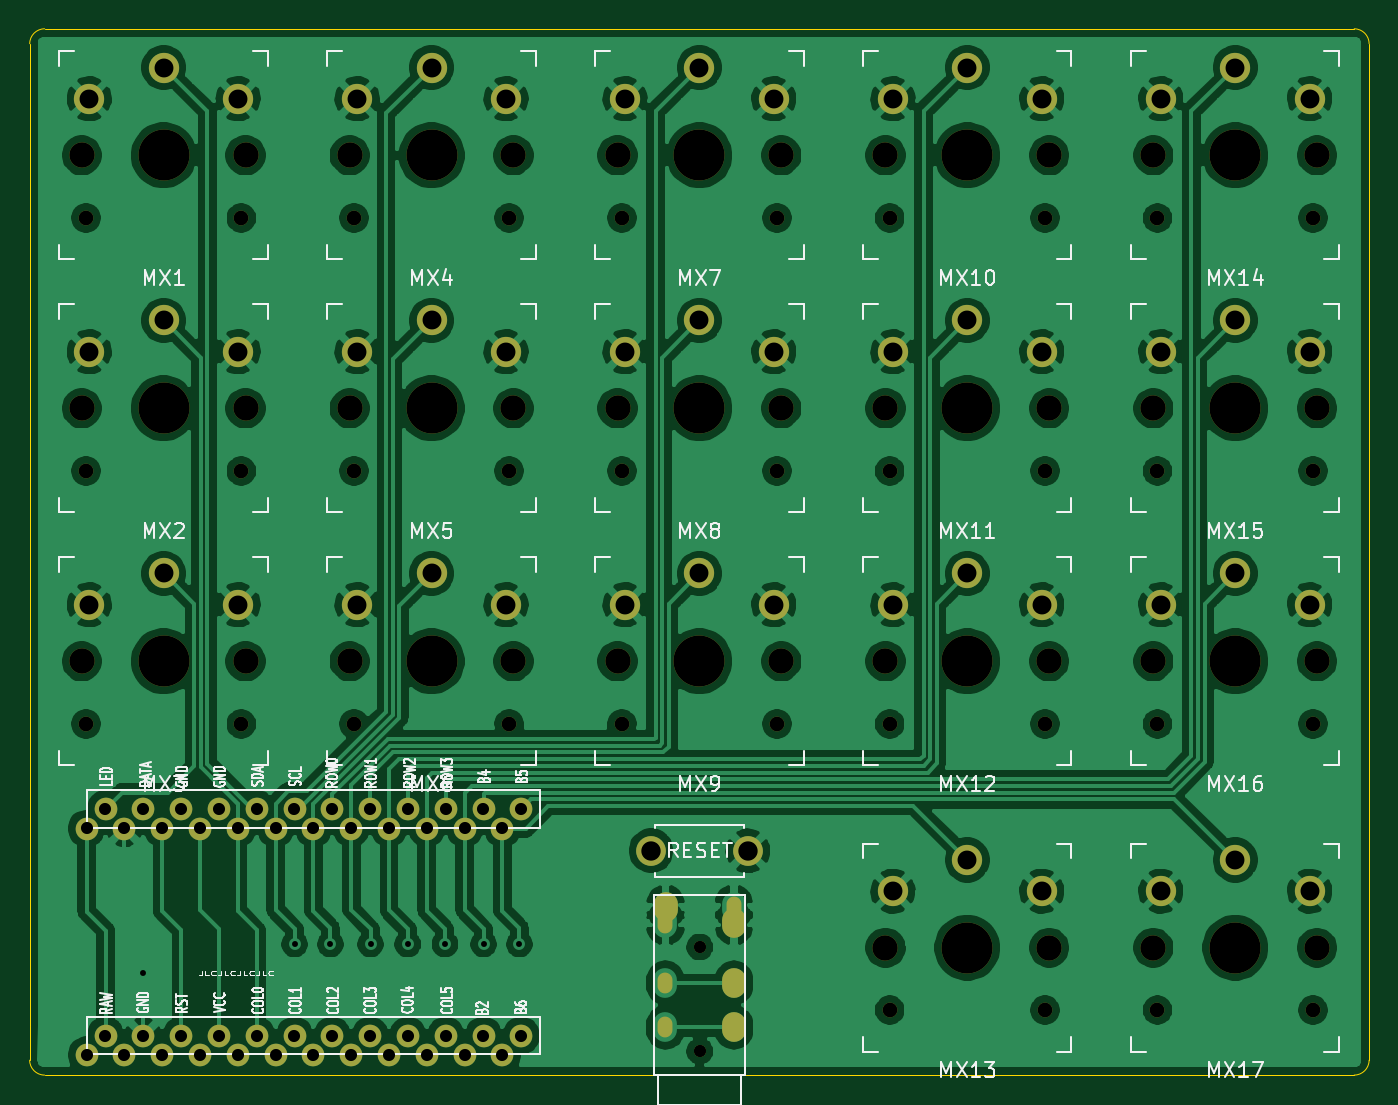
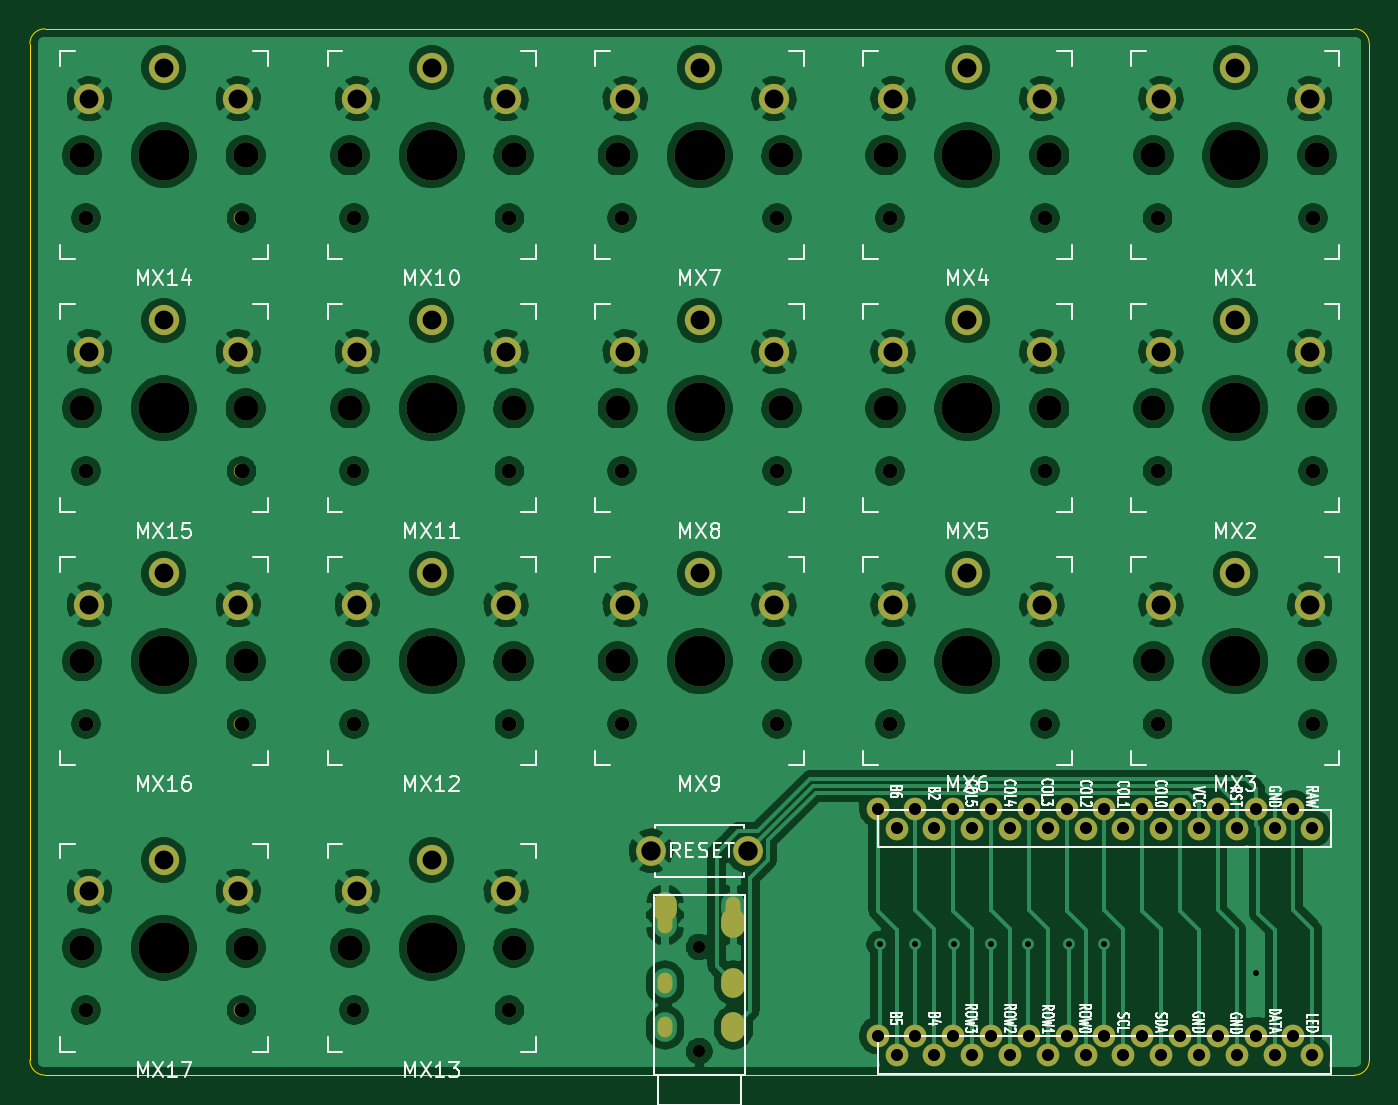
Circuit board: 11 layer files. Board 90.0 x 70.3 mm.
- bottom_copper: splitsies-B_Cu.gbl (308625 bytes)
- bottom_mask: splitsies-B_Mask.gbs (6724 bytes)
- paste: splitsies-B_Paste.gbp (476 bytes)
- bottom_silk: splitsies-B_SilkS.gbo (44886 bytes)
- outline: splitsies-Edge_Cuts.gm1 (1235 bytes)
- top_copper: splitsies-F_Cu.gtl (325499 bytes)
- top_mask: splitsies-F_Mask.gts (6724 bytes)
- paste: splitsies-F_Paste.gtp (476 bytes)
- top_silk: splitsies-F_SilkS.gto (47412 bytes)
- drill: splitsies-NPTH.drl (1844 bytes)
- drill: splitsies-PTH.drl (3067 bytes)

=== bottom_copper: splitsies-B_Cu.gbl (308625 bytes, source omitted) ===
=== bottom_mask: splitsies-B_Mask.gbs ===
%TF.GenerationSoftware,KiCad,Pcbnew,(5.1.12)-1*%
%TF.CreationDate,2021-11-19T00:53:14-08:00*%
%TF.ProjectId,orthodox,6f727468-6f64-46f7-982e-6b696361645f,rev?*%
%TF.SameCoordinates,Original*%
%TF.FileFunction,Soldermask,Bot*%
%TF.FilePolarity,Negative*%
%FSLAX46Y46*%
G04 Gerber Fmt 4.6, Leading zero omitted, Abs format (unit mm)*
G04 Created by KiCad (PCBNEW (5.1.12)-1) date 2021-11-19 00:53:14*
%MOMM*%
%LPD*%
G01*
G04 APERTURE LIST*
%ADD10C,1.701800*%
%ADD11C,0.990600*%
%ADD12C,2.032000*%
%ADD13C,3.429000*%
%ADD14O,1.600000X2.000000*%
%ADD15C,0.800000*%
%ADD16C,2.000000*%
%ADD17C,1.524000*%
%ADD18O,1.000000X1.400000*%
G04 APERTURE END LIST*
D10*
%TO.C,MX6*%
X77500000Y-68000000D03*
X66500000Y-68000000D03*
D11*
X66780000Y-72200000D03*
D12*
X72000000Y-62100000D03*
X77000000Y-64200000D03*
D13*
X72000000Y-68000000D03*
D12*
X67000000Y-64200000D03*
D11*
X77220000Y-72200000D03*
%TD*%
D14*
%TO.C,U2*%
X92320000Y-84505000D03*
X87720000Y-85605000D03*
X87720000Y-92605000D03*
D15*
X90020000Y-87205000D03*
X90020000Y-94205000D03*
D14*
X87720000Y-89605000D03*
%TD*%
D11*
%TO.C,MX1*%
X59220000Y-38200000D03*
D12*
X49000000Y-30200000D03*
D13*
X54000000Y-34000000D03*
D12*
X59000000Y-30200000D03*
X54000000Y-28100000D03*
D11*
X48780000Y-38200000D03*
D10*
X48500000Y-34000000D03*
X59500000Y-34000000D03*
%TD*%
%TO.C,MX2*%
X59500000Y-51000000D03*
X48500000Y-51000000D03*
D11*
X48780000Y-55200000D03*
D12*
X54000000Y-45100000D03*
X59000000Y-47200000D03*
D13*
X54000000Y-51000000D03*
D12*
X49000000Y-47200000D03*
D11*
X59220000Y-55200000D03*
%TD*%
D10*
%TO.C,MX3*%
X59500000Y-68000000D03*
X48500000Y-68000000D03*
D11*
X48780000Y-72200000D03*
D12*
X54000000Y-62100000D03*
X59000000Y-64200000D03*
D13*
X54000000Y-68000000D03*
D12*
X49000000Y-64200000D03*
D11*
X59220000Y-72200000D03*
%TD*%
D10*
%TO.C,MX4*%
X77500000Y-34000000D03*
X66500000Y-34000000D03*
D11*
X66780000Y-38200000D03*
D12*
X72000000Y-28100000D03*
X77000000Y-30200000D03*
D13*
X72000000Y-34000000D03*
D12*
X67000000Y-30200000D03*
D11*
X77220000Y-38200000D03*
%TD*%
%TO.C,MX5*%
X77220000Y-55200000D03*
D12*
X67000000Y-47200000D03*
D13*
X72000000Y-51000000D03*
D12*
X77000000Y-47200000D03*
X72000000Y-45100000D03*
D11*
X66780000Y-55200000D03*
D10*
X66500000Y-51000000D03*
X77500000Y-51000000D03*
%TD*%
D11*
%TO.C,MX7*%
X95220000Y-38200000D03*
D12*
X85000000Y-30200000D03*
D13*
X90000000Y-34000000D03*
D12*
X95000000Y-30200000D03*
X90000000Y-28100000D03*
D11*
X84780000Y-38200000D03*
D10*
X84500000Y-34000000D03*
X95500000Y-34000000D03*
%TD*%
%TO.C,MX8*%
X95500000Y-51000000D03*
X84500000Y-51000000D03*
D11*
X84780000Y-55200000D03*
D12*
X90000000Y-45100000D03*
X95000000Y-47200000D03*
D13*
X90000000Y-51000000D03*
D12*
X85000000Y-47200000D03*
D11*
X95220000Y-55200000D03*
%TD*%
D10*
%TO.C,MX9*%
X95500000Y-68000000D03*
X84500000Y-68000000D03*
D11*
X84780000Y-72200000D03*
D12*
X90000000Y-62100000D03*
X95000000Y-64200000D03*
D13*
X90000000Y-68000000D03*
D12*
X85000000Y-64200000D03*
D11*
X95220000Y-72200000D03*
%TD*%
D10*
%TO.C,MX10*%
X113500000Y-34000000D03*
X102500000Y-34000000D03*
D11*
X102780000Y-38200000D03*
D12*
X108000000Y-28100000D03*
X113000000Y-30200000D03*
D13*
X108000000Y-34000000D03*
D12*
X103000000Y-30200000D03*
D11*
X113220000Y-38200000D03*
%TD*%
%TO.C,MX11*%
X113220000Y-55200000D03*
D12*
X103000000Y-47200000D03*
D13*
X108000000Y-51000000D03*
D12*
X113000000Y-47200000D03*
X108000000Y-45100000D03*
D11*
X102780000Y-55200000D03*
D10*
X102500000Y-51000000D03*
X113500000Y-51000000D03*
%TD*%
%TO.C,MX12*%
X113500000Y-68000000D03*
X102500000Y-68000000D03*
D11*
X102780000Y-72200000D03*
D12*
X108000000Y-62100000D03*
X113000000Y-64200000D03*
D13*
X108000000Y-68000000D03*
D12*
X103000000Y-64200000D03*
D11*
X113220000Y-72200000D03*
%TD*%
D10*
%TO.C,MX13*%
X113500000Y-87250000D03*
X102500000Y-87250000D03*
D11*
X102780000Y-91450000D03*
D12*
X108000000Y-81350000D03*
X113000000Y-83450000D03*
D13*
X108000000Y-87250000D03*
D12*
X103000000Y-83450000D03*
D11*
X113220000Y-91450000D03*
%TD*%
%TO.C,MX14*%
X131220000Y-38200000D03*
D12*
X121000000Y-30200000D03*
D13*
X126000000Y-34000000D03*
D12*
X131000000Y-30200000D03*
X126000000Y-28100000D03*
D11*
X120780000Y-38200000D03*
D10*
X120500000Y-34000000D03*
X131500000Y-34000000D03*
%TD*%
%TO.C,MX15*%
X131500000Y-51000000D03*
X120500000Y-51000000D03*
D11*
X120780000Y-55200000D03*
D12*
X126000000Y-45100000D03*
X131000000Y-47200000D03*
D13*
X126000000Y-51000000D03*
D12*
X121000000Y-47200000D03*
D11*
X131220000Y-55200000D03*
%TD*%
%TO.C,MX16*%
X131220000Y-72200000D03*
D12*
X121000000Y-64200000D03*
D13*
X126000000Y-68000000D03*
D12*
X131000000Y-64200000D03*
X126000000Y-62100000D03*
D11*
X120780000Y-72200000D03*
D10*
X120500000Y-68000000D03*
X131500000Y-68000000D03*
%TD*%
D11*
%TO.C,MX17*%
X131220000Y-91450000D03*
D12*
X121000000Y-83450000D03*
D13*
X126000000Y-87250000D03*
D12*
X131000000Y-83450000D03*
X126000000Y-81350000D03*
D11*
X120780000Y-91450000D03*
D10*
X120500000Y-87250000D03*
X131500000Y-87250000D03*
%TD*%
D16*
%TO.C,SW1*%
X86750000Y-80730000D03*
X93250000Y-80730000D03*
%TD*%
D17*
%TO.C,U1*%
X50092000Y-93150000D03*
X52632000Y-93150000D03*
X55172000Y-93150000D03*
X57712000Y-93150000D03*
X60252000Y-93150000D03*
X62792000Y-93150000D03*
X65332000Y-93150000D03*
X67872000Y-93150000D03*
X70412000Y-93150000D03*
X72952000Y-93150000D03*
X75492000Y-93150000D03*
X78032000Y-93150000D03*
X78032000Y-77910000D03*
X75492000Y-77910000D03*
X72952000Y-77910000D03*
X70412000Y-77910000D03*
X67872000Y-77910000D03*
X65332000Y-77910000D03*
X62792000Y-77910000D03*
X60252000Y-77910000D03*
X57712000Y-77910000D03*
X55172000Y-77910000D03*
X52632000Y-77910000D03*
X50092000Y-77910000D03*
X48822000Y-94456400D03*
X51362000Y-94456400D03*
X53902000Y-94456400D03*
X56442000Y-94456400D03*
X58982000Y-94456400D03*
X61522000Y-94456400D03*
X64062000Y-94456400D03*
X66602000Y-94456400D03*
X69142000Y-94456400D03*
X71682000Y-94456400D03*
X74222000Y-94456400D03*
X76762000Y-94456400D03*
X76762000Y-79236400D03*
X74222000Y-79236400D03*
X71682000Y-79236400D03*
X69142000Y-79236400D03*
X66602000Y-79236400D03*
X64062000Y-79236400D03*
X61522000Y-79236400D03*
X58982000Y-79236400D03*
X56442000Y-79236400D03*
X53902000Y-79236400D03*
X51362000Y-79236400D03*
X48822000Y-79236400D03*
%TD*%
D15*
%TO.C,U3*%
X90025000Y-87205000D03*
X90025000Y-94205000D03*
D18*
X92325000Y-92605000D03*
X92325000Y-89605000D03*
X92325000Y-85605000D03*
X87725000Y-84505000D03*
%TD*%
M02*

=== paste: splitsies-B_Paste.gbp ===
%TF.GenerationSoftware,KiCad,Pcbnew,(5.1.12)-1*%
%TF.CreationDate,2021-11-19T00:53:14-08:00*%
%TF.ProjectId,orthodox,6f727468-6f64-46f7-982e-6b696361645f,rev?*%
%TF.SameCoordinates,Original*%
%TF.FileFunction,Paste,Bot*%
%TF.FilePolarity,Positive*%
%FSLAX46Y46*%
G04 Gerber Fmt 4.6, Leading zero omitted, Abs format (unit mm)*
G04 Created by KiCad (PCBNEW (5.1.12)-1) date 2021-11-19 00:53:14*
%MOMM*%
%LPD*%
G01*
G04 APERTURE LIST*
G04 APERTURE END LIST*
M02*

=== bottom_silk: splitsies-B_SilkS.gbo (44886 bytes, source omitted) ===
=== outline: splitsies-Edge_Cuts.gm1 ===
%TF.GenerationSoftware,KiCad,Pcbnew,(5.1.12)-1*%
%TF.CreationDate,2021-11-19T00:53:14-08:00*%
%TF.ProjectId,orthodox,6f727468-6f64-46f7-982e-6b696361645f,rev?*%
%TF.SameCoordinates,Original*%
%TF.FileFunction,Profile,NP*%
%FSLAX46Y46*%
G04 Gerber Fmt 4.6, Leading zero omitted, Abs format (unit mm)*
G04 Created by KiCad (PCBNEW (5.1.12)-1) date 2021-11-19 00:53:14*
%MOMM*%
%LPD*%
G01*
G04 APERTURE LIST*
%TA.AperFunction,Profile*%
%ADD10C,0.050000*%
%TD*%
G04 APERTURE END LIST*
D10*
X135000000Y-92500000D02*
X135000000Y-94805500D01*
X135000000Y-94805500D02*
G75*
G02*
X134000000Y-95805500I-1000000J0D01*
G01*
X45000000Y-92500000D02*
X44996100Y-94805500D01*
X45996100Y-95805500D02*
G75*
G02*
X44996100Y-94805500I0J1000000D01*
G01*
X45996100Y-95805500D02*
X134000000Y-95805500D01*
X134000000Y-25500000D02*
G75*
G02*
X135000000Y-26500000I0J-1000000D01*
G01*
X45000000Y-26500000D02*
G75*
G02*
X46000000Y-25500000I1000000J0D01*
G01*
X133500000Y-25500000D02*
X134000000Y-25500000D01*
X46500000Y-25500000D02*
X46000000Y-25500000D01*
X45000000Y-92500000D02*
X45000000Y-26500000D01*
X135000000Y-26500000D02*
X135000000Y-92500000D01*
X46500000Y-25500000D02*
X133500000Y-25500000D01*
M02*

=== top_copper: splitsies-F_Cu.gtl (325499 bytes, source omitted) ===
=== top_mask: splitsies-F_Mask.gts ===
%TF.GenerationSoftware,KiCad,Pcbnew,(5.1.12)-1*%
%TF.CreationDate,2021-11-19T00:53:14-08:00*%
%TF.ProjectId,orthodox,6f727468-6f64-46f7-982e-6b696361645f,rev?*%
%TF.SameCoordinates,Original*%
%TF.FileFunction,Soldermask,Top*%
%TF.FilePolarity,Negative*%
%FSLAX46Y46*%
G04 Gerber Fmt 4.6, Leading zero omitted, Abs format (unit mm)*
G04 Created by KiCad (PCBNEW (5.1.12)-1) date 2021-11-19 00:53:14*
%MOMM*%
%LPD*%
G01*
G04 APERTURE LIST*
%ADD10C,1.701800*%
%ADD11C,0.990600*%
%ADD12C,2.032000*%
%ADD13C,3.429000*%
%ADD14C,0.800000*%
%ADD15O,1.000000X1.400000*%
%ADD16C,2.000000*%
%ADD17C,1.524000*%
%ADD18O,1.600000X2.000000*%
G04 APERTURE END LIST*
D10*
%TO.C,MX6*%
X77500000Y-68000000D03*
X66500000Y-68000000D03*
D11*
X66780000Y-72200000D03*
D12*
X72000000Y-62100000D03*
X77000000Y-64200000D03*
D13*
X72000000Y-68000000D03*
D12*
X67000000Y-64200000D03*
D11*
X77220000Y-72200000D03*
%TD*%
D14*
%TO.C,U2*%
X90020000Y-87205000D03*
X90020000Y-94205000D03*
D15*
X87720000Y-92605000D03*
X87720000Y-89605000D03*
X87720000Y-85605000D03*
X92320000Y-84505000D03*
%TD*%
D11*
%TO.C,MX1*%
X59220000Y-38200000D03*
D12*
X49000000Y-30200000D03*
D13*
X54000000Y-34000000D03*
D12*
X59000000Y-30200000D03*
X54000000Y-28100000D03*
D11*
X48780000Y-38200000D03*
D10*
X48500000Y-34000000D03*
X59500000Y-34000000D03*
%TD*%
%TO.C,MX2*%
X59500000Y-51000000D03*
X48500000Y-51000000D03*
D11*
X48780000Y-55200000D03*
D12*
X54000000Y-45100000D03*
X59000000Y-47200000D03*
D13*
X54000000Y-51000000D03*
D12*
X49000000Y-47200000D03*
D11*
X59220000Y-55200000D03*
%TD*%
D10*
%TO.C,MX3*%
X59500000Y-68000000D03*
X48500000Y-68000000D03*
D11*
X48780000Y-72200000D03*
D12*
X54000000Y-62100000D03*
X59000000Y-64200000D03*
D13*
X54000000Y-68000000D03*
D12*
X49000000Y-64200000D03*
D11*
X59220000Y-72200000D03*
%TD*%
D10*
%TO.C,MX4*%
X77500000Y-34000000D03*
X66500000Y-34000000D03*
D11*
X66780000Y-38200000D03*
D12*
X72000000Y-28100000D03*
X77000000Y-30200000D03*
D13*
X72000000Y-34000000D03*
D12*
X67000000Y-30200000D03*
D11*
X77220000Y-38200000D03*
%TD*%
%TO.C,MX5*%
X77220000Y-55200000D03*
D12*
X67000000Y-47200000D03*
D13*
X72000000Y-51000000D03*
D12*
X77000000Y-47200000D03*
X72000000Y-45100000D03*
D11*
X66780000Y-55200000D03*
D10*
X66500000Y-51000000D03*
X77500000Y-51000000D03*
%TD*%
D11*
%TO.C,MX7*%
X95220000Y-38200000D03*
D12*
X85000000Y-30200000D03*
D13*
X90000000Y-34000000D03*
D12*
X95000000Y-30200000D03*
X90000000Y-28100000D03*
D11*
X84780000Y-38200000D03*
D10*
X84500000Y-34000000D03*
X95500000Y-34000000D03*
%TD*%
%TO.C,MX8*%
X95500000Y-51000000D03*
X84500000Y-51000000D03*
D11*
X84780000Y-55200000D03*
D12*
X90000000Y-45100000D03*
X95000000Y-47200000D03*
D13*
X90000000Y-51000000D03*
D12*
X85000000Y-47200000D03*
D11*
X95220000Y-55200000D03*
%TD*%
D10*
%TO.C,MX9*%
X95500000Y-68000000D03*
X84500000Y-68000000D03*
D11*
X84780000Y-72200000D03*
D12*
X90000000Y-62100000D03*
X95000000Y-64200000D03*
D13*
X90000000Y-68000000D03*
D12*
X85000000Y-64200000D03*
D11*
X95220000Y-72200000D03*
%TD*%
D10*
%TO.C,MX10*%
X113500000Y-34000000D03*
X102500000Y-34000000D03*
D11*
X102780000Y-38200000D03*
D12*
X108000000Y-28100000D03*
X113000000Y-30200000D03*
D13*
X108000000Y-34000000D03*
D12*
X103000000Y-30200000D03*
D11*
X113220000Y-38200000D03*
%TD*%
%TO.C,MX11*%
X113220000Y-55200000D03*
D12*
X103000000Y-47200000D03*
D13*
X108000000Y-51000000D03*
D12*
X113000000Y-47200000D03*
X108000000Y-45100000D03*
D11*
X102780000Y-55200000D03*
D10*
X102500000Y-51000000D03*
X113500000Y-51000000D03*
%TD*%
%TO.C,MX12*%
X113500000Y-68000000D03*
X102500000Y-68000000D03*
D11*
X102780000Y-72200000D03*
D12*
X108000000Y-62100000D03*
X113000000Y-64200000D03*
D13*
X108000000Y-68000000D03*
D12*
X103000000Y-64200000D03*
D11*
X113220000Y-72200000D03*
%TD*%
D10*
%TO.C,MX13*%
X113500000Y-87250000D03*
X102500000Y-87250000D03*
D11*
X102780000Y-91450000D03*
D12*
X108000000Y-81350000D03*
X113000000Y-83450000D03*
D13*
X108000000Y-87250000D03*
D12*
X103000000Y-83450000D03*
D11*
X113220000Y-91450000D03*
%TD*%
%TO.C,MX14*%
X131220000Y-38200000D03*
D12*
X121000000Y-30200000D03*
D13*
X126000000Y-34000000D03*
D12*
X131000000Y-30200000D03*
X126000000Y-28100000D03*
D11*
X120780000Y-38200000D03*
D10*
X120500000Y-34000000D03*
X131500000Y-34000000D03*
%TD*%
%TO.C,MX15*%
X131500000Y-51000000D03*
X120500000Y-51000000D03*
D11*
X120780000Y-55200000D03*
D12*
X126000000Y-45100000D03*
X131000000Y-47200000D03*
D13*
X126000000Y-51000000D03*
D12*
X121000000Y-47200000D03*
D11*
X131220000Y-55200000D03*
%TD*%
%TO.C,MX16*%
X131220000Y-72200000D03*
D12*
X121000000Y-64200000D03*
D13*
X126000000Y-68000000D03*
D12*
X131000000Y-64200000D03*
X126000000Y-62100000D03*
D11*
X120780000Y-72200000D03*
D10*
X120500000Y-68000000D03*
X131500000Y-68000000D03*
%TD*%
D11*
%TO.C,MX17*%
X131220000Y-91450000D03*
D12*
X121000000Y-83450000D03*
D13*
X126000000Y-87250000D03*
D12*
X131000000Y-83450000D03*
X126000000Y-81350000D03*
D11*
X120780000Y-91450000D03*
D10*
X120500000Y-87250000D03*
X131500000Y-87250000D03*
%TD*%
D16*
%TO.C,SW1*%
X86750000Y-80730000D03*
X93250000Y-80730000D03*
%TD*%
D17*
%TO.C,U1*%
X50092000Y-93150000D03*
X52632000Y-93150000D03*
X55172000Y-93150000D03*
X57712000Y-93150000D03*
X60252000Y-93150000D03*
X62792000Y-93150000D03*
X65332000Y-93150000D03*
X67872000Y-93150000D03*
X70412000Y-93150000D03*
X72952000Y-93150000D03*
X75492000Y-93150000D03*
X78032000Y-93150000D03*
X78032000Y-77910000D03*
X75492000Y-77910000D03*
X72952000Y-77910000D03*
X70412000Y-77910000D03*
X67872000Y-77910000D03*
X65332000Y-77910000D03*
X62792000Y-77910000D03*
X60252000Y-77910000D03*
X57712000Y-77910000D03*
X55172000Y-77910000D03*
X52632000Y-77910000D03*
X50092000Y-77910000D03*
X48822000Y-94456400D03*
X51362000Y-94456400D03*
X53902000Y-94456400D03*
X56442000Y-94456400D03*
X58982000Y-94456400D03*
X61522000Y-94456400D03*
X64062000Y-94456400D03*
X66602000Y-94456400D03*
X69142000Y-94456400D03*
X71682000Y-94456400D03*
X74222000Y-94456400D03*
X76762000Y-94456400D03*
X76762000Y-79236400D03*
X74222000Y-79236400D03*
X71682000Y-79236400D03*
X69142000Y-79236400D03*
X66602000Y-79236400D03*
X64062000Y-79236400D03*
X61522000Y-79236400D03*
X58982000Y-79236400D03*
X56442000Y-79236400D03*
X53902000Y-79236400D03*
X51362000Y-79236400D03*
X48822000Y-79236400D03*
%TD*%
D18*
%TO.C,U3*%
X87725000Y-84505000D03*
X92325000Y-85605000D03*
X92325000Y-92605000D03*
D14*
X90025000Y-87205000D03*
X90025000Y-94205000D03*
D18*
X92325000Y-89605000D03*
%TD*%
M02*

=== paste: splitsies-F_Paste.gtp ===
%TF.GenerationSoftware,KiCad,Pcbnew,(5.1.12)-1*%
%TF.CreationDate,2021-11-19T00:53:14-08:00*%
%TF.ProjectId,orthodox,6f727468-6f64-46f7-982e-6b696361645f,rev?*%
%TF.SameCoordinates,Original*%
%TF.FileFunction,Paste,Top*%
%TF.FilePolarity,Positive*%
%FSLAX46Y46*%
G04 Gerber Fmt 4.6, Leading zero omitted, Abs format (unit mm)*
G04 Created by KiCad (PCBNEW (5.1.12)-1) date 2021-11-19 00:53:14*
%MOMM*%
%LPD*%
G01*
G04 APERTURE LIST*
G04 APERTURE END LIST*
M02*

=== top_silk: splitsies-F_SilkS.gto (47412 bytes, source omitted) ===
=== drill: splitsies-NPTH.drl ===
M48
; DRILL file {KiCad (5.1.12)-1} date 11/19/21 00:53:16
; FORMAT={-:-/ absolute / inch / decimal}
; #@! TF.CreationDate,2021-11-19T00:53:16-08:00
; #@! TF.GenerationSoftware,Kicad,Pcbnew,(5.1.12)-1
; #@! TF.FileFunction,NonPlated,1,2,NPTH
FMAT,2
INCH
T1C0.0315
T2C0.0390
T3C0.0670
T4C0.1350
%
G90
G05
T1
X3.5441Y-3.4333
X3.5441Y-3.7089
X3.5443Y-3.4333
X3.5443Y-3.7089
T2
X1.9205Y-1.5039
X1.9205Y-2.1732
X1.9205Y-2.8425
X2.3315Y-1.5039
X2.3315Y-2.1732
X2.3315Y-2.8425
X2.6291Y-1.5039
X2.6291Y-2.1732
X2.6291Y-2.8425
X3.0402Y-1.5039
X3.0402Y-2.1732
X3.0402Y-2.8425
X3.3378Y-1.5039
X3.3378Y-2.1732
X3.3378Y-2.8425
X3.7488Y-1.5039
X3.7488Y-2.1732
X3.7488Y-2.8425
X4.0465Y-1.5039
X4.0465Y-2.1732
X4.0465Y-2.8425
X4.0465Y-3.6004
X4.4575Y-1.5039
X4.4575Y-2.1732
X4.4575Y-2.8425
X4.4575Y-3.6004
X4.7551Y-1.5039
X4.7551Y-2.1732
X4.7551Y-2.8425
X4.7551Y-3.6004
X5.1661Y-1.5039
X5.1661Y-2.1732
X5.1661Y-2.8425
X5.1661Y-3.6004
T3
X1.9094Y-1.3386
X1.9094Y-2.0079
X1.9094Y-2.6772
X2.3425Y-1.3386
X2.3425Y-2.0079
X2.3425Y-2.6772
X2.6181Y-1.3386
X2.6181Y-2.0079
X2.6181Y-2.6772
X3.0512Y-1.3386
X3.0512Y-2.0079
X3.0512Y-2.6772
X3.3268Y-1.3386
X3.3268Y-2.0079
X3.3268Y-2.6772
X3.7598Y-1.3386
X3.7598Y-2.0079
X3.7598Y-2.6772
X4.0354Y-1.3386
X4.0354Y-2.0079
X4.0354Y-2.6772
X4.0354Y-3.435
X4.4685Y-1.3386
X4.4685Y-2.0079
X4.4685Y-2.6772
X4.4685Y-3.435
X4.7441Y-1.3386
X4.7441Y-2.0079
X4.7441Y-2.6772
X4.7441Y-3.435
X5.1772Y-1.3386
X5.1772Y-2.0079
X5.1772Y-2.6772
X5.1772Y-3.435
T4
X2.126Y-1.3386
X2.126Y-2.0079
X2.126Y-2.6772
X2.8346Y-1.3386
X2.8346Y-2.0079
X2.8346Y-2.6772
X3.5433Y-1.3386
X3.5433Y-2.0079
X3.5433Y-2.6772
X4.252Y-1.3386
X4.252Y-2.0079
X4.252Y-2.6772
X4.252Y-3.435
X4.9606Y-1.3386
X4.9606Y-2.0079
X4.9606Y-2.6772
X4.9606Y-3.435
T0
M30

=== drill: splitsies-PTH.drl ===
M48
; DRILL file {KiCad (5.1.12)-1} date 11/19/21 00:53:16
; FORMAT={-:-/ absolute / inch / decimal}
; #@! TF.CreationDate,2021-11-19T00:53:16-08:00
; #@! TF.GenerationSoftware,Kicad,Pcbnew,(5.1.12)-1
; #@! TF.FileFunction,Plated,1,2,PTH
FMAT,2
INCH
T1C0.0157
T2C0.0320
T3C0.0354
T4C0.0500
T5C0.0512
%
G90
G05
T1
X2.0721Y-3.5027
X2.4724Y-3.4252
X2.5669Y-3.4252
X2.6732Y-3.4252
X2.7717Y-3.4252
X2.8701Y-3.4252
X2.9724Y-3.4252
X3.0669Y-3.4252
T2
X1.9221Y-3.1195
X1.9221Y-3.7188
X1.9721Y-3.0673
X1.9721Y-3.6673
X2.0221Y-3.1195
X2.0221Y-3.7188
X2.0721Y-3.0673
X2.0721Y-3.6673
X2.1221Y-3.1195
X2.1221Y-3.7188
X2.1721Y-3.0673
X2.1721Y-3.6673
X2.2221Y-3.1195
X2.2221Y-3.7188
X2.2721Y-3.0673
X2.2721Y-3.6673
X2.3221Y-3.1195
X2.3221Y-3.7188
X2.3721Y-3.0673
X2.3721Y-3.6673
X2.4221Y-3.1195
X2.4221Y-3.7188
X2.4721Y-3.0673
X2.4721Y-3.6673
X2.5221Y-3.1195
X2.5221Y-3.7188
X2.5721Y-3.0673
X2.5721Y-3.6673
X2.6221Y-3.1195
X2.6221Y-3.7188
X2.6721Y-3.0673
X2.6721Y-3.6673
X2.7221Y-3.1195
X2.7221Y-3.7188
X2.7721Y-3.0673
X2.7721Y-3.6673
X2.8221Y-3.1195
X2.8221Y-3.7188
X2.8721Y-3.0673
X2.8721Y-3.6673
X2.9221Y-3.1195
X2.9221Y-3.7188
X2.9721Y-3.0673
X2.9721Y-3.6673
X3.0221Y-3.1195
X3.0221Y-3.7188
X3.0721Y-3.0673
X3.0721Y-3.6673
T4
X1.9291Y-1.189
X1.9291Y-1.8583
X1.9291Y-2.5276
X2.126Y-1.1063
X2.126Y-1.7756
X2.126Y-2.4449
X2.3228Y-1.189
X2.3228Y-1.8583
X2.3228Y-2.5276
X2.6378Y-1.189
X2.6378Y-1.8583
X2.6378Y-2.5276
X2.8346Y-1.1063
X2.8346Y-1.7756
X2.8346Y-2.4449
X3.0315Y-1.189
X3.0315Y-1.8583
X3.0315Y-2.5276
X3.3465Y-1.189
X3.3465Y-1.8583
X3.3465Y-2.5276
X3.5433Y-1.1063
X3.5433Y-1.7756
X3.5433Y-2.4449
X3.7402Y-1.189
X3.7402Y-1.8583
X3.7402Y-2.5276
X4.0551Y-1.189
X4.0551Y-1.8583
X4.0551Y-2.5276
X4.0551Y-3.2854
X4.252Y-1.1063
X4.252Y-1.7756
X4.252Y-2.4449
X4.252Y-3.2028
X4.4488Y-1.189
X4.4488Y-1.8583
X4.4488Y-2.5276
X4.4488Y-3.2854
X4.7638Y-1.189
X4.7638Y-1.8583
X4.7638Y-2.5276
X4.7638Y-3.2854
X4.9606Y-1.1063
X4.9606Y-1.7756
X4.9606Y-2.4449
X4.9606Y-3.2028
X5.1575Y-1.189
X5.1575Y-1.8583
X5.1575Y-2.5276
X5.1575Y-3.2854
T5
X3.4154Y-3.1783
X3.6713Y-3.1783
T3
G00X3.4535Y-3.3781
M15
G01X3.4535Y-3.3624
M16
G05
G00X3.4535Y-3.3781
M15
G01X3.4535Y-3.3624
M16
G05
G00X3.4535Y-3.5356
M15
G01X3.4535Y-3.5199
M16
G05
G00X3.4535Y-3.5356
M15
G01X3.4535Y-3.5199
M16
G05
G00X3.4535Y-3.6537
M15
G01X3.4535Y-3.638
M16
G05
G00X3.4535Y-3.6537
M15
G01X3.4535Y-3.638
M16
G05
G00X3.4537Y-3.3191
M15
G01X3.4537Y-3.3348
M16
G05
G00X3.4537Y-3.3191
M15
G01X3.4537Y-3.3348
M16
G05
G00X3.6346Y-3.3348
M15
G01X3.6346Y-3.3191
M16
G05
G00X3.6346Y-3.3348
M15
G01X3.6346Y-3.3191
M16
G05
G00X3.6348Y-3.3624
M15
G01X3.6348Y-3.3781
M16
G05
G00X3.6348Y-3.3624
M15
G01X3.6348Y-3.3781
M16
G05
G00X3.6348Y-3.5199
M15
G01X3.6348Y-3.5356
M16
G05
G00X3.6348Y-3.5199
M15
G01X3.6348Y-3.5356
M16
G05
G00X3.6348Y-3.638
M15
G01X3.6348Y-3.6537
M16
G05
G00X3.6348Y-3.638
M15
G01X3.6348Y-3.6537
M16
G05
T0
M30

